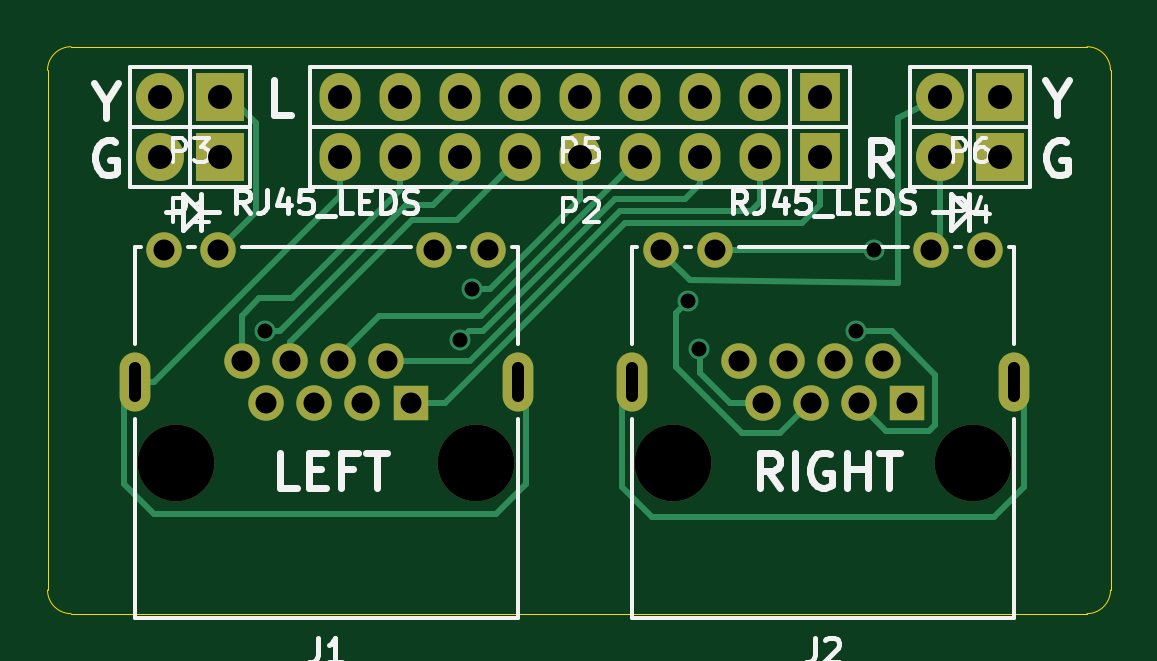
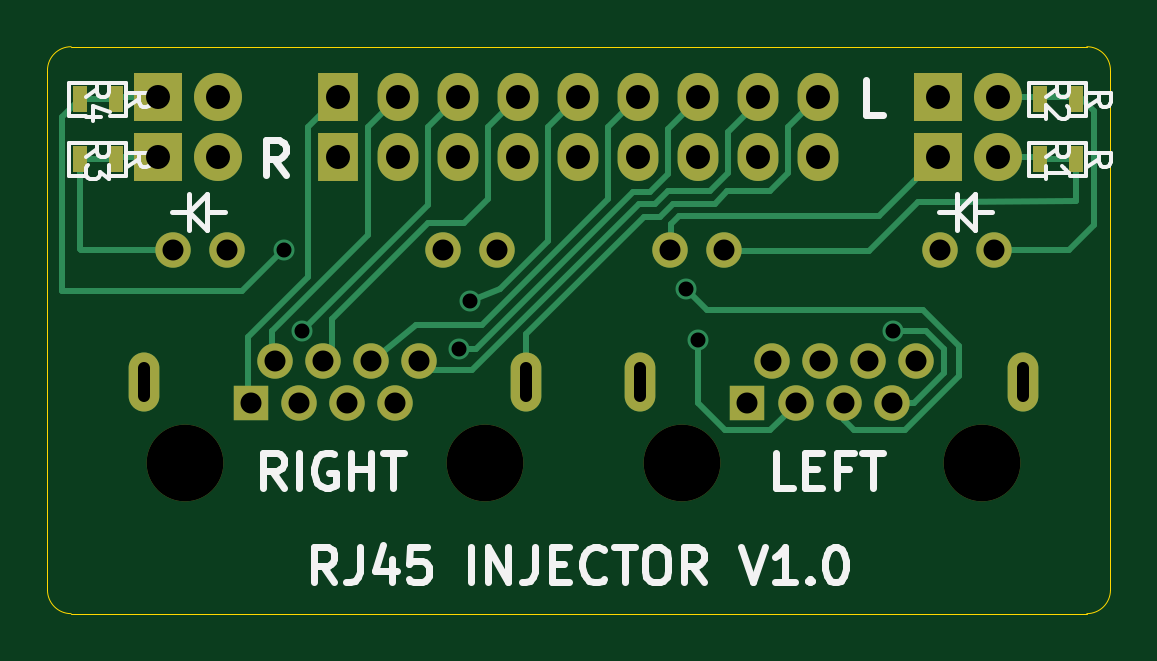
Circuit board: 9 layer files. Board 45.0 x 24.0 mm.
- bottom_copper: rj45_injector-B_Cu.gbl (7631 bytes)
- bottom_mask: rj45_injector-B_Mask.gbs (2242 bytes)
- bottom_silk: rj45_injector-B_SilkS.gbo (10857 bytes)
- outline: rj45_injector-Edge_Cuts.gbr (798 bytes)
- top_copper: rj45_injector-F_Cu.gtl (6139 bytes)
- top_mask: rj45_injector-F_Mask.gts (2013 bytes)
- top_silk: rj45_injector-F_SilkS.gto (14778 bytes)
- drill: rj45_injector-NPTH.drl (236 bytes)
- drill: rj45_injector.drl (1270 bytes)

=== bottom_copper: rj45_injector-B_Cu.gbl (7631 bytes, source omitted) ===
=== bottom_mask: rj45_injector-B_Mask.gbs ===
G04 #@! TF.FileFunction,Soldermask,Bot*
%FSLAX46Y46*%
G04 Gerber Fmt 4.6, Leading zero omitted, Abs format (unit mm)*
G04 Created by KiCad (PCBNEW (2015-01-08 BZR 5360)-product) date 2015-02-07T22:50:42 CET*
%MOMM*%
G01*
G04 APERTURE LIST*
%ADD10C,0.150000*%
%ADD11R,2.032000X2.032000*%
%ADD12O,2.032000X2.032000*%
%ADD13R,1.727200X2.032000*%
%ADD14O,1.727200X2.032000*%
%ADD15R,0.635000X1.143000*%
%ADD16R,1.500000X1.500000*%
%ADD17C,1.500000*%
%ADD18O,1.300000X2.500000*%
%ADD19C,3.250000*%
G04 APERTURE END LIST*
D10*
D11*
X67305000Y-62145000D03*
D12*
X64765000Y-62145000D03*
D11*
X67305000Y-64685000D03*
D12*
X64765000Y-64685000D03*
D13*
X92705000Y-64685000D03*
D14*
X90165000Y-64685000D03*
X87625000Y-64685000D03*
X85085000Y-64685000D03*
X82545000Y-64685000D03*
X80005000Y-64685000D03*
X77465000Y-64685000D03*
X74925000Y-64685000D03*
X72385000Y-64685000D03*
D11*
X100325000Y-64685000D03*
D12*
X97785000Y-64685000D03*
D13*
X92705000Y-62145000D03*
D14*
X90165000Y-62145000D03*
X87625000Y-62145000D03*
X85085000Y-62145000D03*
X82545000Y-62145000D03*
X80005000Y-62145000D03*
X77465000Y-62145000D03*
X74925000Y-62145000D03*
X72385000Y-62145000D03*
D11*
X100325000Y-62145000D03*
D12*
X97785000Y-62145000D03*
D15*
X61468000Y-64770000D03*
X62992000Y-64770000D03*
X61468000Y-62230000D03*
X62992000Y-62230000D03*
X102108000Y-64770000D03*
X103632000Y-64770000D03*
X102108000Y-62230000D03*
X103632000Y-62230000D03*
D16*
X96400000Y-75080000D03*
D17*
X95380000Y-73300000D03*
X94360000Y-75080000D03*
X93340000Y-73300000D03*
X92320000Y-75080000D03*
X91300000Y-73300000D03*
X90280000Y-75080000D03*
X89260000Y-73300000D03*
D18*
X100930000Y-74190000D03*
X84730000Y-74190000D03*
D17*
X97400000Y-68620000D03*
D19*
X99180000Y-77620000D03*
X86480000Y-77620000D03*
D17*
X99690000Y-68620000D03*
X85970000Y-68620000D03*
X88260000Y-68620000D03*
D16*
X75370000Y-75080000D03*
D17*
X74350000Y-73300000D03*
X73330000Y-75080000D03*
X72310000Y-73300000D03*
X71290000Y-75080000D03*
X70270000Y-73300000D03*
X69250000Y-75080000D03*
X68230000Y-73300000D03*
D18*
X79900000Y-74190000D03*
X63700000Y-74190000D03*
D17*
X76370000Y-68620000D03*
D19*
X78150000Y-77620000D03*
X65450000Y-77620000D03*
D17*
X78660000Y-68620000D03*
X64940000Y-68620000D03*
X67230000Y-68620000D03*
M02*

=== bottom_silk: rj45_injector-B_SilkS.gbo (10857 bytes, source omitted) ===
=== outline: rj45_injector-Edge_Cuts.gbr ===
G04 #@! TF.FileFunction,Profile,NP*
%FSLAX46Y46*%
G04 Gerber Fmt 4.6, Leading zero omitted, Abs format (unit mm)*
G04 Created by KiCad (PCBNEW (2015-01-08 BZR 5360)-product) date 2015-02-07T22:42:15 CET*
%MOMM*%
G01*
G04 APERTURE LIST*
%ADD10C,0.150000*%
%ADD11C,0.025400*%
G04 APERTURE END LIST*
D10*
D11*
X105000000Y-61000000D02*
X105000000Y-83000000D01*
X61000000Y-60000000D02*
X104000000Y-60000000D01*
X60000000Y-83000000D02*
X60000000Y-61000000D01*
X104000000Y-84000000D02*
X61000000Y-84000000D01*
X60000000Y-83000000D02*
G75*
G03X61000000Y-84000000I1000000J0D01*
G01*
X104000000Y-84000000D02*
G75*
G03X105000000Y-83000000I0J1000000D01*
G01*
X61000000Y-60000000D02*
G75*
G03X60000000Y-61000000I0J-1000000D01*
G01*
X105000000Y-61000000D02*
G75*
G03X104000000Y-60000000I-1000000J0D01*
G01*
M02*

=== top_copper: rj45_injector-F_Cu.gtl ===
G04 #@! TF.FileFunction,Copper,L1,Top,Signal*
%FSLAX46Y46*%
G04 Gerber Fmt 4.6, Leading zero omitted, Abs format (unit mm)*
G04 Created by KiCad (PCBNEW (2015-01-08 BZR 5360)-product) date 2015-02-07T22:50:42 CET*
%MOMM*%
G01*
G04 APERTURE LIST*
%ADD10C,0.150000*%
%ADD11R,2.032000X2.032000*%
%ADD12O,2.032000X2.032000*%
%ADD13R,1.727200X2.032000*%
%ADD14O,1.727200X2.032000*%
%ADD15R,1.500000X1.500000*%
%ADD16C,1.500000*%
%ADD17O,1.300000X2.500000*%
%ADD18C,0.889000*%
%ADD19C,0.254000*%
G04 APERTURE END LIST*
D10*
D11*
X67305000Y-62145000D03*
D12*
X64765000Y-62145000D03*
D11*
X67305000Y-64685000D03*
D12*
X64765000Y-64685000D03*
D13*
X92705000Y-64685000D03*
D14*
X90165000Y-64685000D03*
X87625000Y-64685000D03*
X85085000Y-64685000D03*
X82545000Y-64685000D03*
X80005000Y-64685000D03*
X77465000Y-64685000D03*
X74925000Y-64685000D03*
X72385000Y-64685000D03*
D11*
X100325000Y-64685000D03*
D12*
X97785000Y-64685000D03*
D13*
X92705000Y-62145000D03*
D14*
X90165000Y-62145000D03*
X87625000Y-62145000D03*
X85085000Y-62145000D03*
X82545000Y-62145000D03*
X80005000Y-62145000D03*
X77465000Y-62145000D03*
X74925000Y-62145000D03*
X72385000Y-62145000D03*
D11*
X100325000Y-62145000D03*
D12*
X97785000Y-62145000D03*
D15*
X96400000Y-75080000D03*
D16*
X95380000Y-73300000D03*
X94360000Y-75080000D03*
X93340000Y-73300000D03*
X92320000Y-75080000D03*
X91300000Y-73300000D03*
X90280000Y-75080000D03*
X89260000Y-73300000D03*
D17*
X100930000Y-74190000D03*
X84730000Y-74190000D03*
D16*
X97400000Y-68620000D03*
X99690000Y-68620000D03*
X85970000Y-68620000D03*
X88260000Y-68620000D03*
D15*
X75370000Y-75080000D03*
D16*
X74350000Y-73300000D03*
X73330000Y-75080000D03*
X72310000Y-73300000D03*
X71290000Y-75080000D03*
X70270000Y-73300000D03*
X69250000Y-75080000D03*
X68230000Y-73300000D03*
D17*
X79900000Y-74190000D03*
X63700000Y-74190000D03*
D16*
X76370000Y-68620000D03*
X78660000Y-68620000D03*
X64940000Y-68620000D03*
X67230000Y-68620000D03*
D18*
X77465000Y-72432000D03*
X77973000Y-70273000D03*
X69210000Y-72051000D03*
X94229000Y-72051000D03*
X87117000Y-70781000D03*
X87561500Y-72813000D03*
X94991000Y-68622000D03*
D19*
X75365000Y-75095000D02*
X76834000Y-75095000D01*
X76834000Y-75095000D02*
X84450000Y-67479000D01*
X84450000Y-67479000D02*
X91943000Y-67479000D01*
X91943000Y-67479000D02*
X92705000Y-66717000D01*
X92705000Y-66717000D02*
X92705000Y-64685000D01*
X78441152Y-72051000D02*
X84029156Y-66462996D01*
X77465000Y-72432000D02*
X77846000Y-72051000D01*
X77846000Y-72051000D02*
X78441152Y-72051000D01*
X87625000Y-65827996D02*
X87625000Y-64685000D01*
X86990000Y-66462996D02*
X87625000Y-65827996D01*
X84029156Y-66462996D02*
X86990000Y-66462996D01*
X74345000Y-73315000D02*
X77895576Y-73315000D01*
X77895576Y-73315000D02*
X84239578Y-66970998D01*
X90165000Y-66589998D02*
X90165000Y-64685000D01*
X84239578Y-66970998D02*
X89784000Y-66970998D01*
X89784000Y-66970998D02*
X90165000Y-66589998D01*
X72305000Y-73147000D02*
X74036000Y-71416000D01*
X72305000Y-73315000D02*
X72305000Y-73147000D01*
X74036000Y-71416000D02*
X78357728Y-71416000D01*
X78357728Y-71416000D02*
X85085000Y-64688728D01*
X85085000Y-64688728D02*
X85085000Y-64685000D01*
X78735000Y-70273000D02*
X77973000Y-70273000D01*
X82545000Y-66463000D02*
X78735000Y-70273000D01*
X82545000Y-64685000D02*
X82545000Y-66463000D01*
X70265000Y-72520000D02*
X75433000Y-67352000D01*
X75433000Y-67352000D02*
X77338000Y-67352000D01*
X70265000Y-73315000D02*
X70265000Y-72520000D01*
X77338000Y-67352000D02*
X80005000Y-64685000D01*
X69210000Y-72051000D02*
X69845000Y-72051000D01*
X69845000Y-72051000D02*
X75179000Y-66717000D01*
X75179000Y-66717000D02*
X76322000Y-66717000D01*
X76322000Y-66717000D02*
X77465000Y-65574000D01*
X77465000Y-65574000D02*
X77465000Y-64685000D01*
X68225000Y-71385000D02*
X68956000Y-70654000D01*
X68956000Y-70654000D02*
X70353000Y-70654000D01*
X70353000Y-70654000D02*
X74925000Y-66082000D01*
X68225000Y-73315000D02*
X68225000Y-71385000D01*
X74925000Y-66082000D02*
X74925000Y-64685000D01*
X68834000Y-67016000D02*
X67230000Y-68620000D01*
X68834000Y-63246000D02*
X68834000Y-67016000D01*
X67733000Y-62145000D02*
X68834000Y-63246000D01*
X67305000Y-62145000D02*
X67733000Y-62145000D01*
X94362000Y-75130400D02*
X95499000Y-76267400D01*
X94362000Y-75099000D02*
X94362000Y-75130400D01*
X95499000Y-76267400D02*
X97327800Y-76267400D01*
X95753000Y-72051000D02*
X94229000Y-72051000D01*
X97581800Y-73879800D02*
X95753000Y-72051000D01*
X97581800Y-76013400D02*
X97581800Y-73879800D01*
X97327800Y-76267400D02*
X97581800Y-76013400D01*
X91011000Y-76369000D02*
X89403000Y-76369000D01*
X92285000Y-75095000D02*
X91011000Y-76369000D01*
X89403000Y-76369000D02*
X86609000Y-73575000D01*
X86609000Y-73575000D02*
X86609000Y-71289000D01*
X86609000Y-71289000D02*
X87117000Y-70781000D01*
X90241000Y-75099000D02*
X90245000Y-75095000D01*
X88895000Y-75099000D02*
X90282000Y-75099000D01*
X87625000Y-73829000D02*
X88895000Y-75099000D01*
X87625000Y-72876500D02*
X87625000Y-73829000D01*
X87561500Y-72813000D02*
X87625000Y-72876500D01*
X97785000Y-68215000D02*
X97785000Y-64685000D01*
X97365000Y-68635000D02*
X97785000Y-68215000D01*
X96007000Y-63034000D02*
X97785000Y-62145000D01*
X96007000Y-70019000D02*
X96007000Y-63034000D01*
X87192000Y-69892000D02*
X96007000Y-70019000D01*
X85935000Y-68635000D02*
X87192000Y-69892000D01*
X88225000Y-68635000D02*
X88238000Y-68622000D01*
X88238000Y-68622000D02*
X94991000Y-68622000D01*
X64516000Y-74205000D02*
X72385000Y-66336000D01*
X63695000Y-74205000D02*
X64516000Y-74205000D01*
X63241000Y-74659000D02*
X63241000Y-78528000D01*
X63241000Y-78528000D02*
X64511000Y-79798000D01*
X64511000Y-79798000D02*
X78989000Y-79798000D01*
X78989000Y-79798000D02*
X80259000Y-78528000D01*
X80259000Y-78528000D02*
X80259000Y-74569000D01*
X80259000Y-74569000D02*
X79895000Y-74205000D01*
X63695000Y-74205000D02*
X63241000Y-74659000D01*
X72385000Y-66336000D02*
X72385000Y-64685000D01*
X84323000Y-74577000D02*
X84323000Y-78655000D01*
X84323000Y-78655000D02*
X85593000Y-79925000D01*
X85593000Y-79925000D02*
X100071000Y-79925000D01*
X100071000Y-79925000D02*
X101341000Y-78655000D01*
X101341000Y-78655000D02*
X101341000Y-74651000D01*
X101341000Y-74651000D02*
X100895000Y-74205000D01*
X84695000Y-74205000D02*
X84323000Y-74577000D01*
M02*

=== top_mask: rj45_injector-F_Mask.gts ===
G04 #@! TF.FileFunction,Soldermask,Top*
%FSLAX46Y46*%
G04 Gerber Fmt 4.6, Leading zero omitted, Abs format (unit mm)*
G04 Created by KiCad (PCBNEW (2015-01-08 BZR 5360)-product) date 2015-02-07T22:50:42 CET*
%MOMM*%
G01*
G04 APERTURE LIST*
%ADD10C,0.150000*%
%ADD11R,2.032000X2.032000*%
%ADD12O,2.032000X2.032000*%
%ADD13R,1.727200X2.032000*%
%ADD14O,1.727200X2.032000*%
%ADD15R,1.500000X1.500000*%
%ADD16C,1.500000*%
%ADD17O,1.300000X2.500000*%
%ADD18C,3.250000*%
G04 APERTURE END LIST*
D10*
D11*
X67305000Y-62145000D03*
D12*
X64765000Y-62145000D03*
D11*
X67305000Y-64685000D03*
D12*
X64765000Y-64685000D03*
D13*
X92705000Y-64685000D03*
D14*
X90165000Y-64685000D03*
X87625000Y-64685000D03*
X85085000Y-64685000D03*
X82545000Y-64685000D03*
X80005000Y-64685000D03*
X77465000Y-64685000D03*
X74925000Y-64685000D03*
X72385000Y-64685000D03*
D11*
X100325000Y-64685000D03*
D12*
X97785000Y-64685000D03*
D13*
X92705000Y-62145000D03*
D14*
X90165000Y-62145000D03*
X87625000Y-62145000D03*
X85085000Y-62145000D03*
X82545000Y-62145000D03*
X80005000Y-62145000D03*
X77465000Y-62145000D03*
X74925000Y-62145000D03*
X72385000Y-62145000D03*
D11*
X100325000Y-62145000D03*
D12*
X97785000Y-62145000D03*
D15*
X96400000Y-75080000D03*
D16*
X95380000Y-73300000D03*
X94360000Y-75080000D03*
X93340000Y-73300000D03*
X92320000Y-75080000D03*
X91300000Y-73300000D03*
X90280000Y-75080000D03*
X89260000Y-73300000D03*
D17*
X100930000Y-74190000D03*
X84730000Y-74190000D03*
D16*
X97400000Y-68620000D03*
D18*
X99180000Y-77620000D03*
X86480000Y-77620000D03*
D16*
X99690000Y-68620000D03*
X85970000Y-68620000D03*
X88260000Y-68620000D03*
D15*
X75370000Y-75080000D03*
D16*
X74350000Y-73300000D03*
X73330000Y-75080000D03*
X72310000Y-73300000D03*
X71290000Y-75080000D03*
X70270000Y-73300000D03*
X69250000Y-75080000D03*
X68230000Y-73300000D03*
D17*
X79900000Y-74190000D03*
X63700000Y-74190000D03*
D16*
X76370000Y-68620000D03*
D18*
X78150000Y-77620000D03*
X65450000Y-77620000D03*
D16*
X78660000Y-68620000D03*
X64940000Y-68620000D03*
X67230000Y-68620000D03*
M02*

=== top_silk: rj45_injector-F_SilkS.gto (14778 bytes, source omitted) ===
=== drill: rj45_injector-NPTH.drl ===
M48
;DRILL file {kicad (2015-01-08 BZR 5360)-product} date 2015-02-07T22:50:46 CET
;FORMAT={-:-/ absolute / inch / decimal}
FMAT,2
INCH,TZ
T1C0.128
%
G90
G05
M72
T1
X2.5768Y-3.0559
X3.0768Y-3.0559
X3.4047Y-3.0559
X3.9047Y-3.0559
T0
M30

=== drill: rj45_injector.drl ===
M48
;DRILL file {kicad (2015-01-08 BZR 5360)-product} date 2015-02-07T22:50:46 CET
;FORMAT={-:-/ absolute / inch / decimal}
FMAT,2
INCH,TZ
T1C0.020
T2C0.025
T3C0.035
T4C0.040
%
G90
G05
M72
T2
X2.7248Y-2.8367
X3.0498Y-2.8517
X3.0698Y-2.7667
X3.4298Y-2.7867
X3.4473Y-2.8667
X3.7098Y-2.8367
X3.7398Y-2.7017
T3
X2.5567Y-2.7016
X2.6469Y-2.7016
X2.6862Y-2.8858
X2.7264Y-2.9559
X2.7665Y-2.8858
X2.8067Y-2.9559
X2.8469Y-2.8858
X2.887Y-2.9559
X2.9272Y-2.8858
X2.9673Y-2.9559
X3.0067Y-2.7016
X3.0969Y-2.7016
X3.3846Y-2.7016
X3.4748Y-2.7016
X3.5142Y-2.8858
X3.5543Y-2.9559
X3.5945Y-2.8858
X3.6346Y-2.9559
X3.6748Y-2.8858
X3.715Y-2.9559
X3.7551Y-2.8858
X3.7953Y-2.9559
X3.8346Y-2.7016
X3.9248Y-2.7016
T4
X2.5498Y-2.4467
X2.5498Y-2.5467
X2.6498Y-2.4467
X2.6498Y-2.5467
X2.8498Y-2.4467
X2.8498Y-2.5467
X2.9498Y-2.4467
X2.9498Y-2.5467
X3.0498Y-2.4467
X3.0498Y-2.5467
X3.1498Y-2.4467
X3.1498Y-2.5467
X3.2498Y-2.4467
X3.2498Y-2.5467
X3.3498Y-2.4467
X3.3498Y-2.5467
X3.4498Y-2.4467
X3.4498Y-2.5467
X3.5498Y-2.4467
X3.5498Y-2.5467
X3.6498Y-2.4467
X3.6498Y-2.5467
X3.8498Y-2.4467
X3.8498Y-2.5467
X3.9498Y-2.4467
X3.9498Y-2.5467
T1
X2.5079Y-2.8972G85X2.5079Y-2.9445
G05
X3.1457Y-2.8972G85X3.1457Y-2.9445
G05
X3.3358Y-2.8972G85X3.3358Y-2.9445
G05
X3.9736Y-2.8972G85X3.9736Y-2.9445
G05
T0
M30

